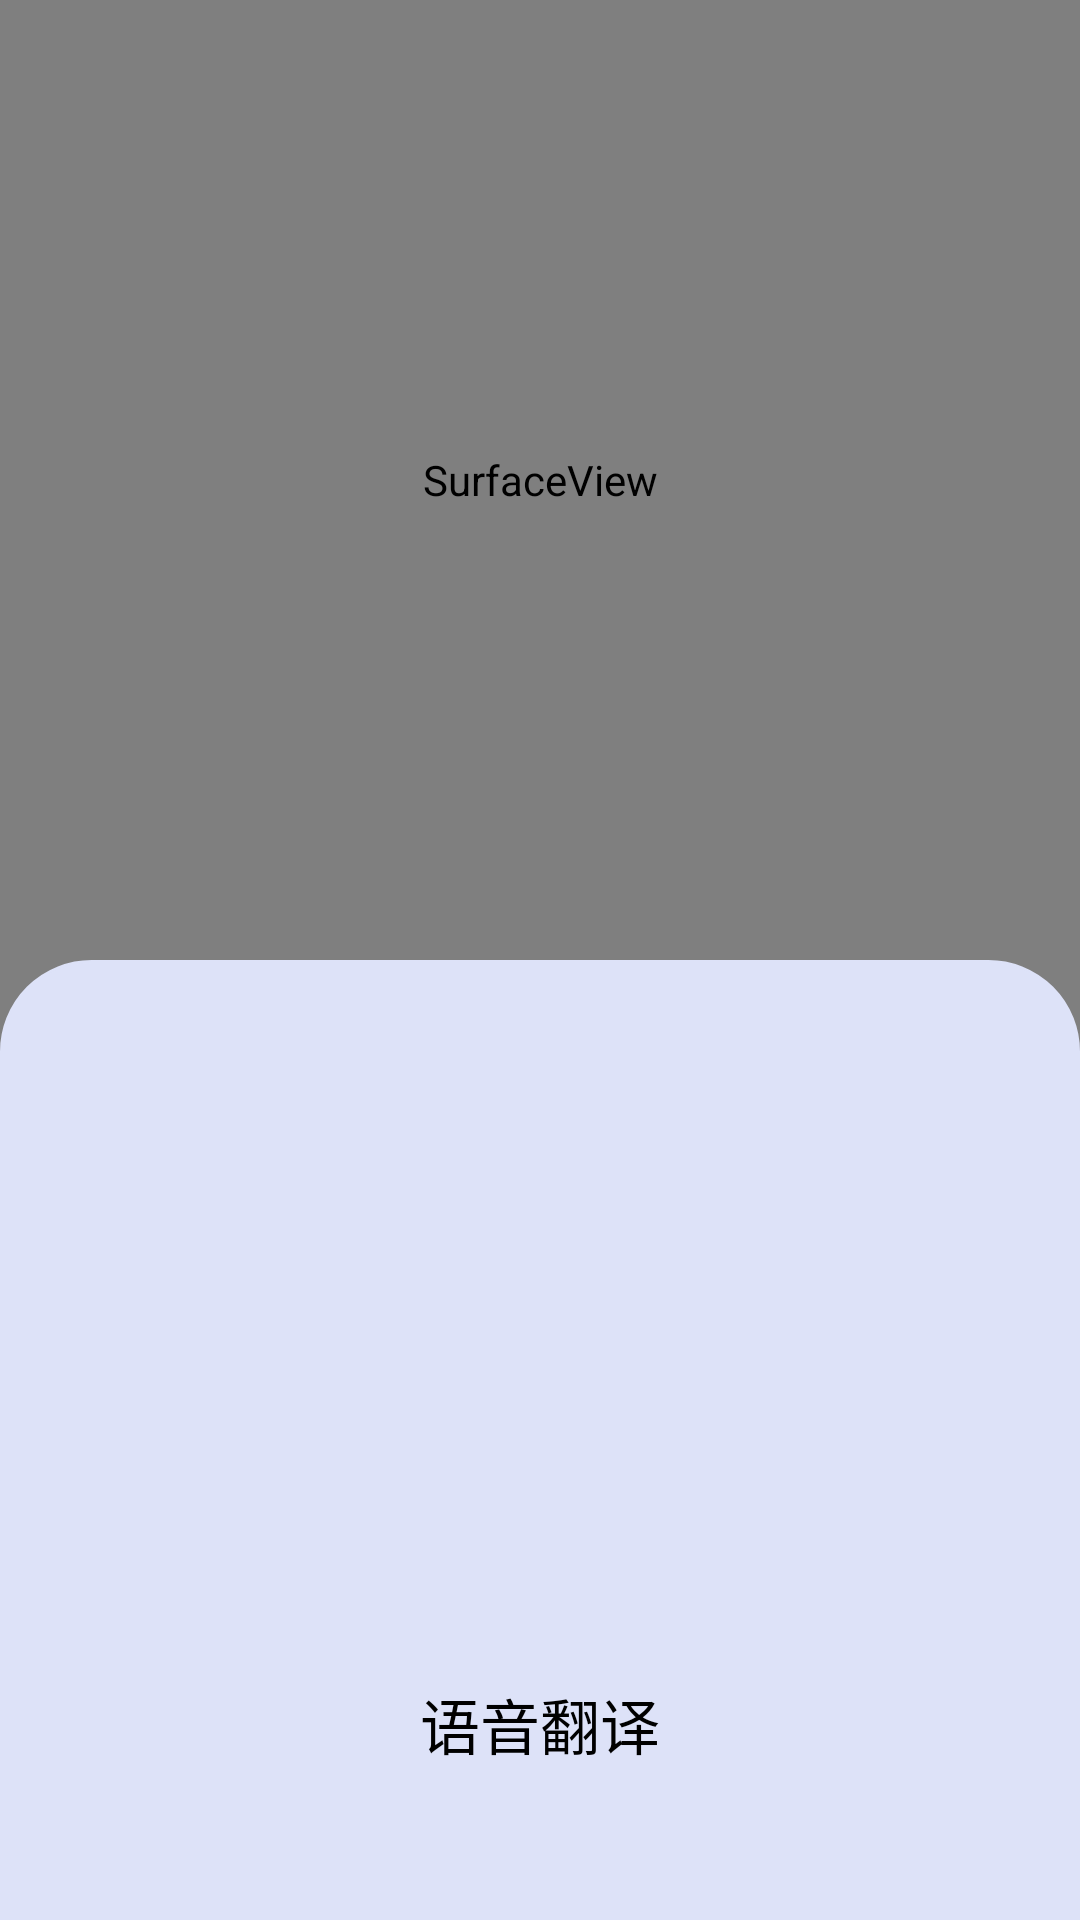

Produce the Android XML layout that renders to this screen, including the resource entries it uses.
<!-- AndroidManifest.xml: activity theme LaunchTheme -->
<!-- res/layout/fragment_main.xml -->
<androidx.constraintlayout.widget.ConstraintLayout xmlns:android="http://schemas.android.com/apk/res/android"
    xmlns:app="http://schemas.android.com/apk/res-auto"
    xmlns:tools="http://schemas.android.com/tools"
    android:id="@+id/main"
    android:layout_width="match_parent"
    android:layout_height="match_parent"
    tools:context=".tesseract4android.sample.ui.main.MainFragment"
    android:background="@android:color/transparent"
    >


    <androidx.camera.view.PreviewView
        android:id="@+id/viewfinder"
        android:layout_width="match_parent"
        android:layout_height="0dp"
        app:layout_constraintBottom_toBottomOf="parent"
        app:layout_constraintEnd_toEndOf="parent"
        app:layout_constraintStart_toStartOf="parent"
        app:layout_constraintTop_toTopOf="parent" />
    <SurfaceView
        android:id="@+id/overlay"
        android:layout_width="match_parent"
        android:layout_height="0dp"
        app:layout_constraintTop_toTopOf="@id/viewfinder"
        app:layout_constraintBottom_toTopOf="@id/middle"
        />



    <androidx.constraintlayout.widget.Guideline
        android:id="@+id/middle"
        android:layout_width="wrap_content"
        android:layout_height="wrap_content"
        android:orientation="horizontal"
        app:layout_constraintGuide_percent=".5" />



    <LinearLayout
        android:background="@drawable/background_frame"
        android:orientation="horizontal"
        android:layout_width="match_parent"
        android:layout_height="0dp"
        app:layout_constraintTop_toBottomOf="@id/middle"
        app:layout_constraintBottom_toBottomOf="parent"
        >

        <LinearLayout
            android:visibility="gone"
            android:orientation="vertical"
            android:layout_weight="1"
            android:layout_width="0dp"
            android:layout_height="match_parent">
            <TextView
                android:textColor="#5B6179"
                android:text="OCR"
                android:layout_width="wrap_content"
                android:layout_height="wrap_content"/>
            <View
                android:layout_marginTop="5dp"
                android:layout_marginBottom="5dp"
                android:layout_width="match_parent"
                android:layout_height="1dp"
                android:background="#303F9F"/>
            <ScrollView
                android:padding="10dp"
                android:layout_width="match_parent"
                android:layout_height="match_parent">
                <TextView
                    android:textColor="#5B6179"
                    android:id="@+id/text"
                    android:layout_width="wrap_content"
                    android:layout_height="wrap_content"></TextView>
            </ScrollView>
        </LinearLayout>
        <View
            android:visibility="gone"
            android:layout_width="1dp"
            android:layout_height="match_parent"
            android:background="#303F9F"/>
        <LinearLayout
            android:background="#00000000"
            android:orientation="vertical"
            android:layout_weight="1"
            android:layout_width="0dp"
            android:layout_height="match_parent">
            <TextView
                android:visibility="gone"
                android:padding="16px"
                android:text="翻译"
                android:textColor="#5B6179"
                android:layout_width="wrap_content"
                android:layout_height="wrap_content"/>
            <View
                android:visibility="gone"
                android:layout_width="match_parent"
                android:layout_height="1dp"
                android:background="#303F9F"/>
            <ScrollView
                android:layout_weight="1"
                android:padding="20dp"
                android:layout_width="match_parent"
                android:layout_height="match_parent">
                <TextView
                    android:textSize="19sp"
                    android:textColor="#5B6179"
                    android:id="@+id/translateText"
                    android:layout_width="wrap_content"
                    android:layout_height="wrap_content"/>
            </ScrollView>

            <androidx.appcompat.widget.AppCompatButton
                android:textSize="20sp"
                android:backgroundTint="#DDffF8"
                android:id="@+id/bt"
                android:layout_gravity="center"
                android:layout_marginBottom="30dp"
                android:textColor="@color/black"
                android:text="语音翻译"
                android:layout_width="wrap_content"
                android:layout_height="50dp"/>
        </LinearLayout>

    </LinearLayout>
    <ImageView
        android:visibility="gone"
        android:id="@+id/image"
        android:layout_width="100dp"
        android:layout_height="100dp"
        android:layout_weight="1"
        app:layout_constraintBottom_toBottomOf="parent"
        app:layout_constraintLeft_toLeftOf="parent"
        app:layout_constraintRight_toRightOf="parent"
        />


</androidx.constraintlayout.widget.ConstraintLayout>
<!-- resources referenced by this layout -->
<resources>
  <!-- drawable background_frame (drawable) -->
  <?xml version="1.0" encoding="utf-8"?>
  <shape xmlns:android="http://schemas.android.com/apk/res/android" >
  
      <solid android:color="#DDE2F8" />
  
      <stroke
          android:width="1dp"
          android:color="#DDE2F8" />
      <corners
          android:topLeftRadius="30dp"
          android:topRightRadius="30dp" />
  
      <padding
          android:bottom="0.1dp"
          android:left="0.5dp"
          android:right="0.5dp"
          android:top="0dp" />
  </shape>
  <style name="LaunchTheme" parent="@android:style/Theme.Light.NoTitleBar">
          
          <item name="android:windowBackground">@drawable/launch_background</item>
          <item name="android:forceDarkAllowed">false</item>
          <item name="android:windowFullscreen">false</item>
          <item name="android:windowDrawsSystemBarBackgrounds">false</item>
          <item name="android:windowLayoutInDisplayCutoutMode">shortEdges</item>
      </style>
  <!-- not gathered from this repository: default colours our renderer supplied (Android Studio template values) -->
  <color name="black">#FF000000</color>
</resources>
